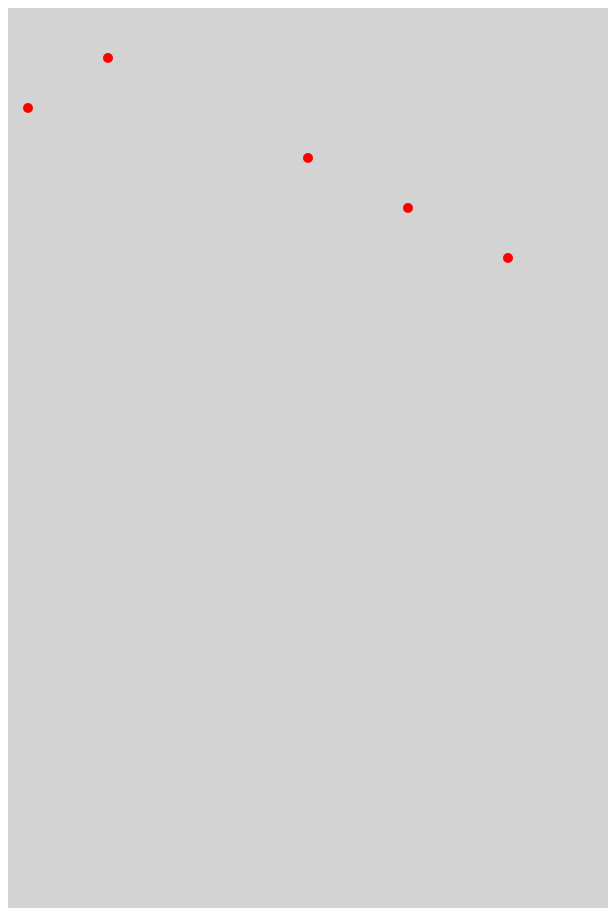
D3 v5 page, settled after 480 driven frames (8 s of simulated time); the page loaded 1 data file(s).


// ── examples-demo1.js
function makeDemo1() {                                         
    d3.tsv( "examples-simple.tsv" )                            
        .then( function( data ) {                              
            d3.select( "svg" )                                
                .selectAll( "circle" )                         
                .data( data )                                  
                .enter()                                       
                .append( "circle" )                            
                .attr( "r", 5 ).attr( "fill", "red" )          
                .attr( "cx", function(d) { return d["x"] } )   
                .attr( "cy", function(d) { return d["y"] } );
        } );
}


### data: examples-simple.tsv
x	y
100	50
20	100
300	150
400	200
500	250